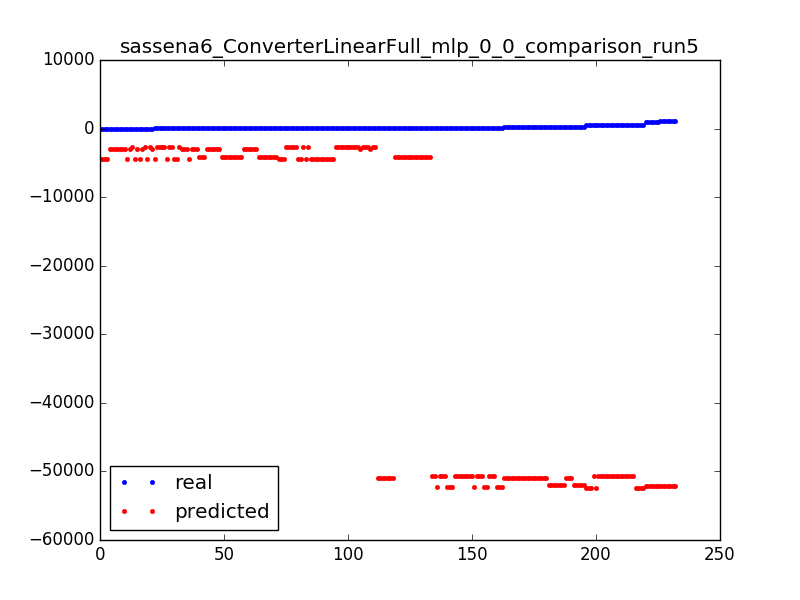

The table this chart was drawn from, first rows:
521.0, -52359.1090995
537.0, -50693
29.0, -4103
537.0, -50693
110.0, -4152
135.0, -50644
14.0, -4365
59.0, -2748
31.0, -3011
269.0, -50955
63.0, -50906
541.0, -50693
59.0, -2748
10.0, -4365
27.0, -3011
51.0, -4414
100.0, -4152
34.0, -4103
21.0, -4103
1072, -52097
30.0, -4103
571.0, -52359
14.0, -2699
527.0, -50693
135.0, -52310
266.0, -52048
63.0, -50906
46.0, -4414
264.0, -50955
125.0, -50644
15.0, -2962
261.0, -50955
30.0, -4103
135.0, -50644
263.0, -50955
9.0, -2962
14.0, -2699
10.0, -2962
261.0, -50955
14.0, -2699
125.0, -50644
14.0, -2699
125.0, -52310
46.0, -4414
9.0, -2962
1027, -52097
571.0, -52359
541.0, -50693
34.0, -4103
34.0, -4103
46.0, -2748
101.0, -4152
55.0, -2748
9.0, -2962
59.0, -2748
41.0, -4414
269.0, -50955
139.0, -50644
256.0, -50955
125.0, -50644
271.0, -52048
... 172 more rows
